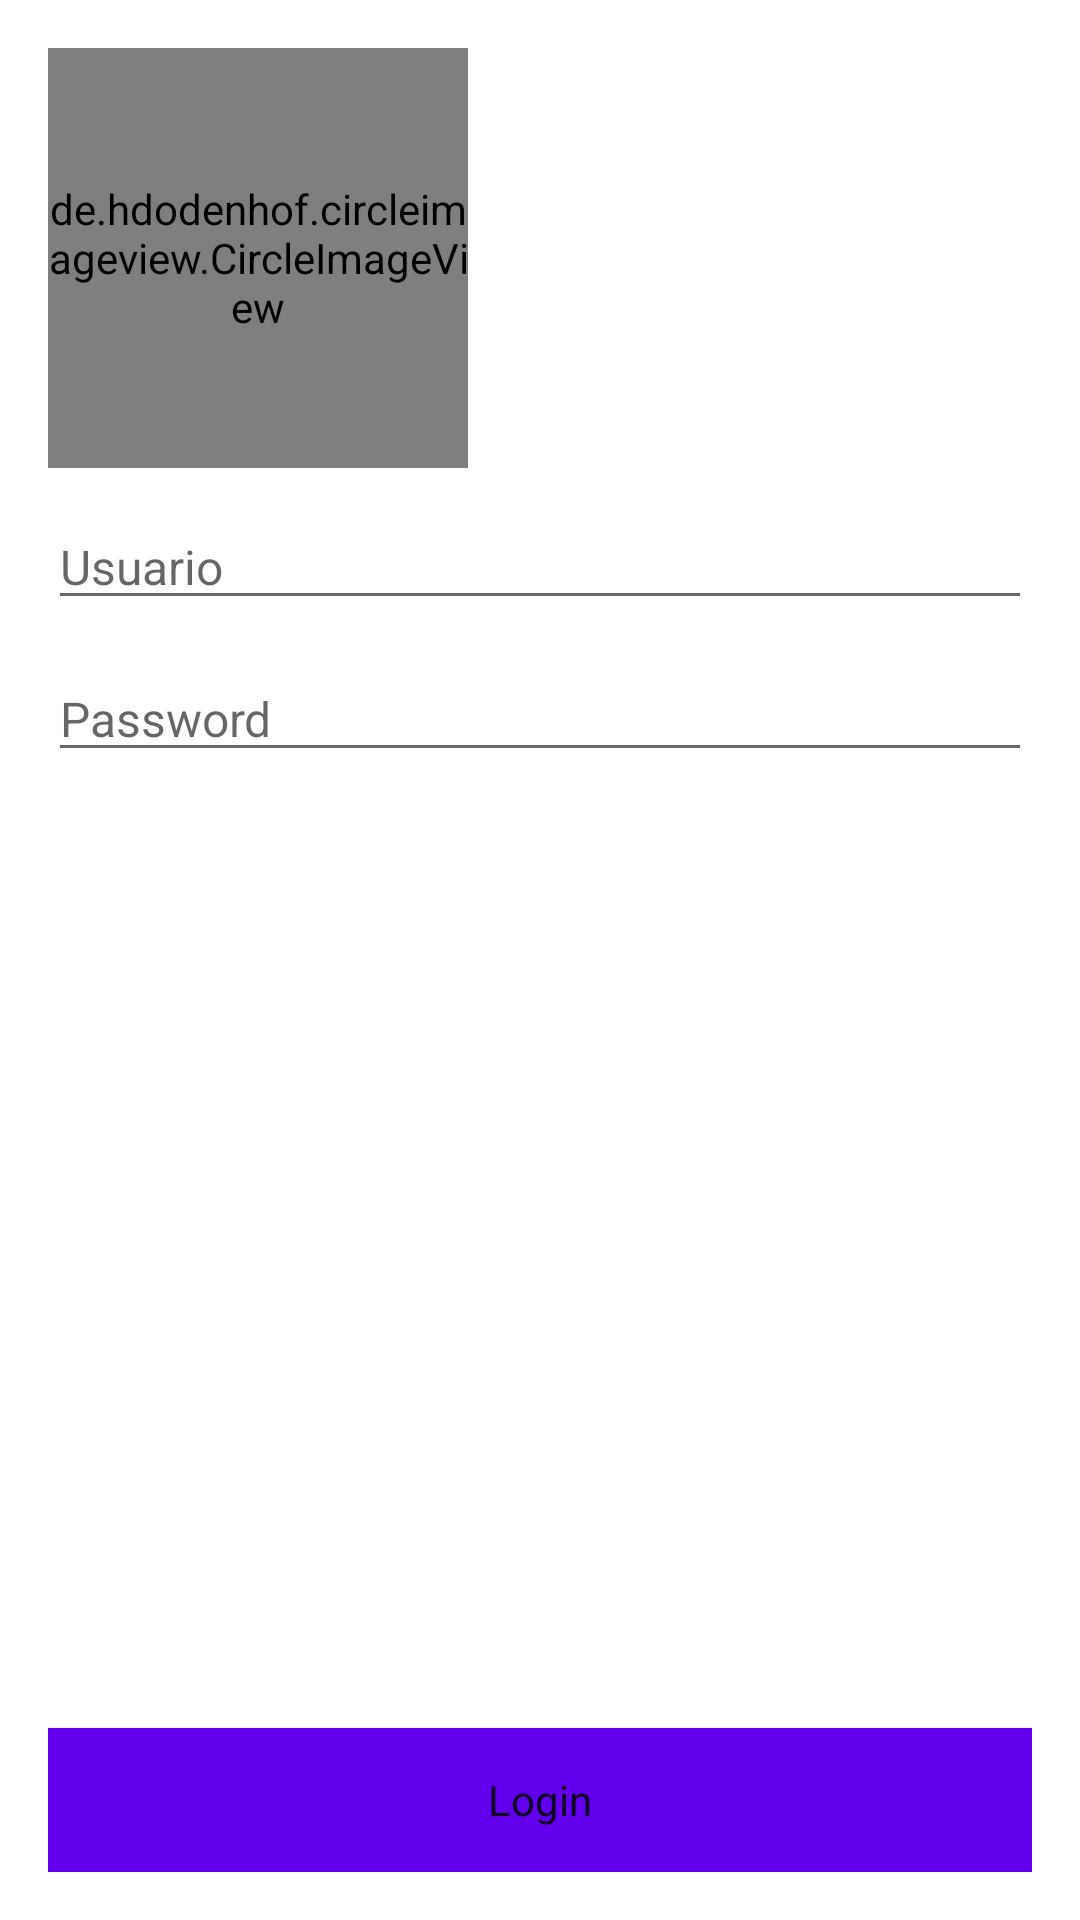

Write the Android layout XML for this screen, with the resource values it uses.
<!-- AndroidManifest.xml: application theme AppTheme -->
<!-- res/layout/activity_profile.xml -->
<?xml version="1.0" encoding="utf-8"?>
<androidx.constraintlayout.widget.ConstraintLayout xmlns:android="http://schemas.android.com/apk/res/android"
    xmlns:app="http://schemas.android.com/apk/res-auto"
    xmlns:tools="http://schemas.android.com/tools"
    android:layout_width="match_parent"
    android:layout_height="match_parent"
    android:background="@android:color/white"
    android:padding="16dp">

    

    <include
        layout="@layout/merge_profile"
        android:layout_width="wrap_content"
        android:layout_height="wrap_content"
        app:layout_constraintEnd_toEndOf="parent"
        app:layout_constraintStart_toStartOf="parent"
        app:layout_constraintTop_toTopOf="parent" />

    <EditText
        android:id="@+id/etLoginUsername"
        style="@style/AppTheme.EditTextStyle"
        android:autofillHints="@string/user"
        android:drawableStart="@drawable/vector_person"
        android:drawableLeft="@drawable/vector_person"
        android:hint="@string/user"
        android:inputType="textAutoComplete"
        app:layout_constraintEnd_toEndOf="parent"
        app:layout_constraintStart_toStartOf="parent"
        app:layout_constraintTop_toBottomOf="@+id/ciLoginProfile" />

    <EditText
        android:id="@+id/etLoginPassword"
        style="@style/AppTheme.EditTextStyle"
        android:autofillHints="@string/password"
        android:drawableStart="@drawable/vector_lock"
        android:drawableLeft="@drawable/vector_lock"
        android:hint="@string/password"
        android:inputType="numberPassword"
        app:layout_constraintEnd_toEndOf="parent"
        app:layout_constraintStart_toStartOf="parent"
        app:layout_constraintTop_toBottomOf="@id/etLoginUsername" />

    <Button
        style="@style/AppTheme.ButtonLogin"
        android:text="@string/login"
        app:layout_constraintBottom_toBottomOf="parent"
        app:layout_constraintEnd_toEndOf="parent"
        app:layout_constraintStart_toStartOf="parent" />

</androidx.constraintlayout.widget.ConstraintLayout>
<!-- res/layout/merge_profile.xml (included above) -->
<?xml version="1.0" encoding="utf-8"?>
<merge xmlns:android="http://schemas.android.com/apk/res/android"
    android:layout_width="match_parent"
    android:layout_height="match_parent">

    <de.hdodenhof.circleimageview.CircleImageView
        android:id="@+id/ciLoginProfile"
        android:layout_width="@dimen/width_profile"
        android:layout_height="@dimen/height_profile"
        android:src="@drawable/perfil" />

</merge>
<!-- resources referenced by this layout -->
<resources>
  <dimen name="height_profile">140dp</dimen>
  <dimen name="width_profile">140dp</dimen>
  <!-- drawable perfil: jpeg bitmap (drawable, 42762 bytes) -->
  <string name="login">Login</string>
  <string name="password">Password</string>
  <string name="profile">Perfil</string>
  <string name="user">Usuario</string>
  <style name="AppTheme.ButtonLogin" parent="AppTheme">
          <item name="android:layout_width">match_parent</item>
          <item name="android:layout_height">wrap_content</item>
          <item name="android:background">@color/colorPrimary</item>
      </style>
  <style name="AppTheme.EditTextStyle" parent="AppTheme">
          <item name="android:textSize">16sp</item>
          <item name="android:drawablePadding">@dimen/margin_default</item>
          <item name="android:layout_marginTop">@dimen/margin_default</item>
          <item name="android:layout_width">0dp</item>
          <item name="android:layout_height">wrap_content</item>
      </style>
  <style name="AppTheme" parent="Theme.AppCompat.Light.DarkActionBar">
          
          <item name="colorPrimary">@color/colorPrimary</item>
          <item name="colorPrimaryDark">@color/colorPrimaryDark</item>
          <item name="colorAccent">@color/colorAccent</item>
      </style>
  <dimen name="margin_default">12dp</dimen>
  <!-- not gathered from this repository: default colours our renderer supplied (Android Studio template values) -->
  <color name="colorPrimary">#FF6200EE</color>
  <color name="colorPrimaryDark">#FF3700B3</color>
  <color name="colorAccent">#FF03DAC5</color>
</resources>
